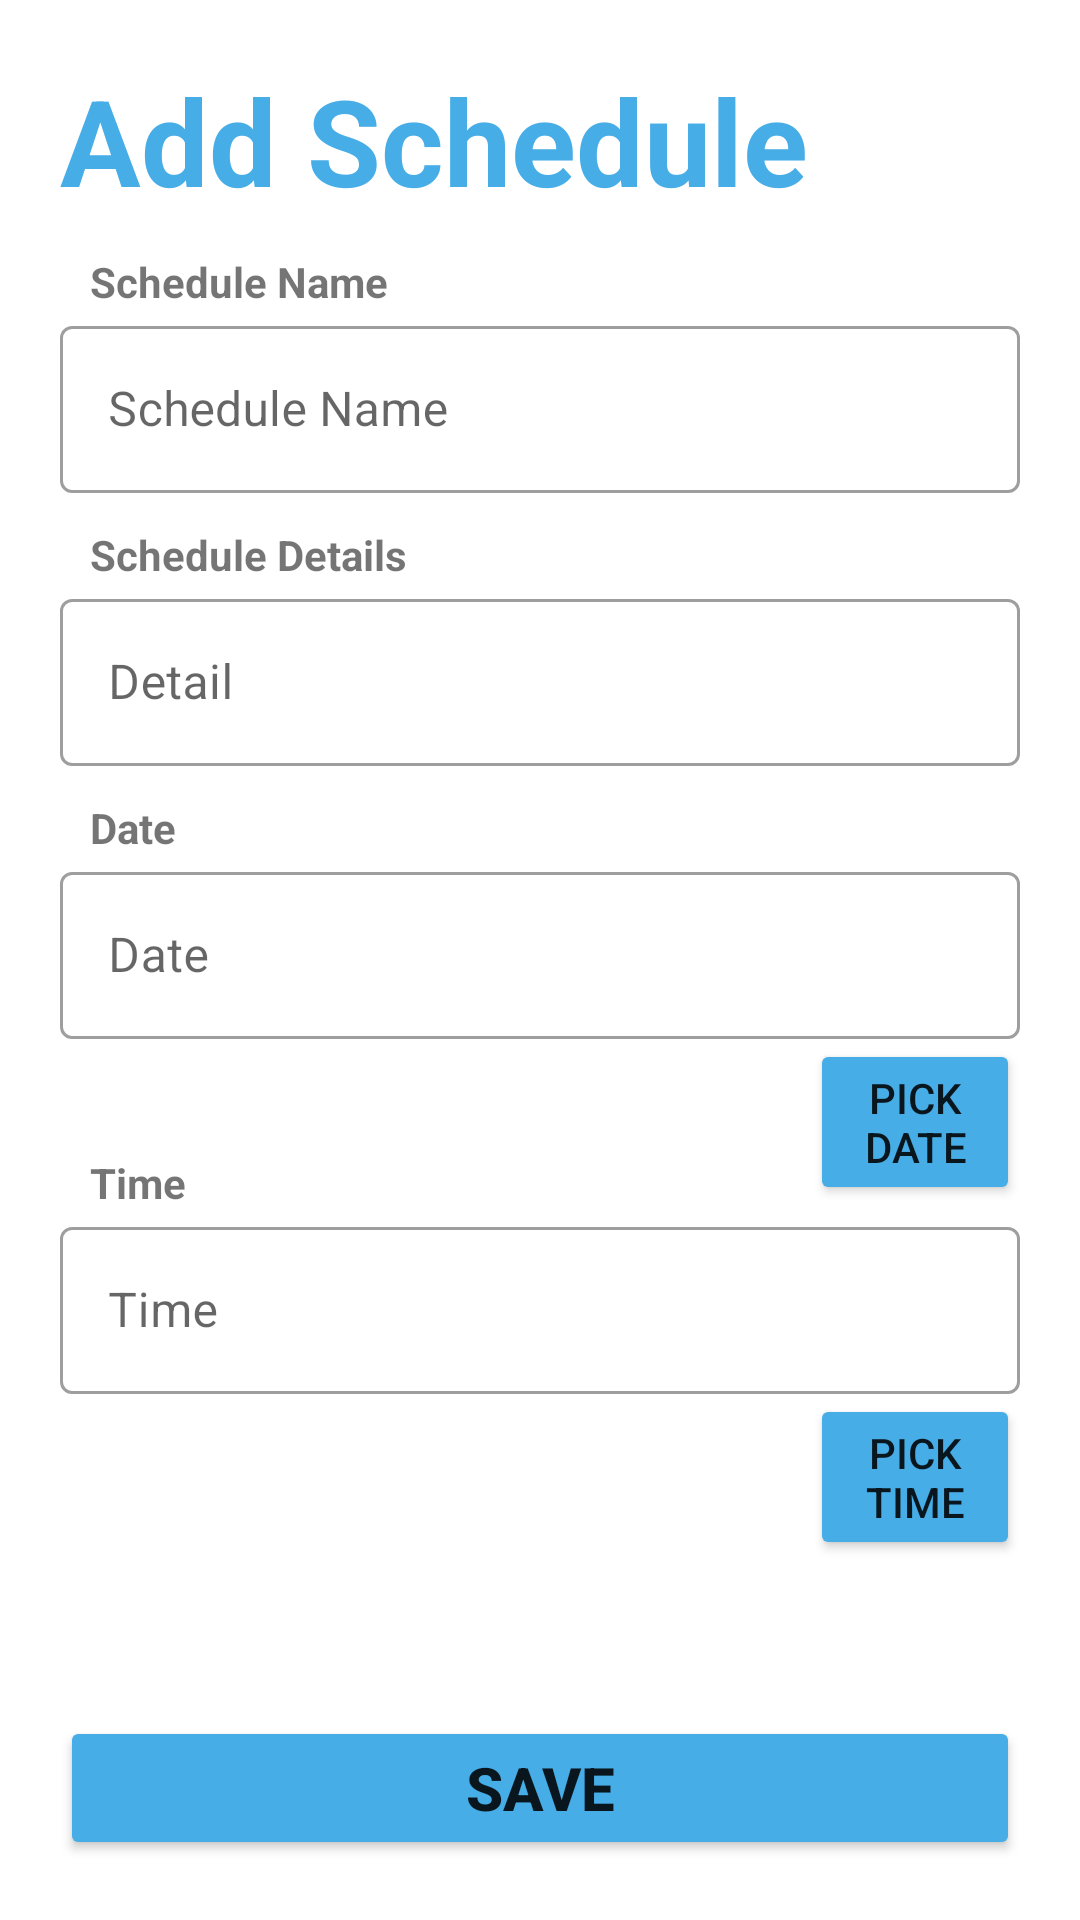

Reconstruct the res/layout file that produces this screen, plus the resources it refers to.
<!-- AndroidManifest.xml: application theme Theme.MyReminder -->
<!-- res/layout/activity_add_schedule.xml -->
<?xml version="1.0" encoding="utf-8"?>
<androidx.constraintlayout.widget.ConstraintLayout xmlns:android="http://schemas.android.com/apk/res/android"
    xmlns:app="http://schemas.android.com/apk/res-auto"
    xmlns:tools="http://schemas.android.com/tools"
    android:layout_width="match_parent"
    android:layout_height="match_parent"
    tools:context=".AddScheduleActivity">

 <TextView
     android:id="@+id/Addtitle"
     android:layout_width="wrap_content"
     android:layout_height="wrap_content"
     android:text="Add Schedule"
     android:textSize="40dp"
     android:textStyle="bold"
     android:textColor="@color/Blue"
     android:layout_margin="20dp"

     app:layout_constraintStart_toStartOf="parent"
     app:layout_constraintTop_toTopOf="parent"
     />

    
    <TextView
        android:layout_width="wrap_content"
        android:layout_height="wrap_content"
        android:text="Schedule Name"
        android:textStyle="bold"
        android:paddingLeft="30dp"

        app:layout_constraintStart_toStartOf="parent"
        app:layout_constraintBottom_toTopOf="@+id/schedule_name"
        />
    <com.google.android.material.textfield.TextInputLayout
        android:id="@+id/schedule_name"
        android:layout_width="match_parent"
        android:layout_height="wrap_content"
        android:paddingLeft="20dp"
        android:paddingRight="20dp"
        android:layout_marginTop="30dp"
        app:hintTextColor="@color/Blue"
        style="@style/Widget.MaterialComponents.TextInputLayout.OutlinedBox"

        app:layout_constraintStart_toStartOf="parent"
        app:layout_constraintTop_toBottomOf="@+id/Addtitle">

        <com.google.android.material.textfield.TextInputEditText
            android:id="@+id/edt_schedule_name"
            android:layout_width="match_parent"
            android:layout_height="wrap_content"
            android:hint="Schedule Name"
            />
    </com.google.android.material.textfield.TextInputLayout>

    
    <TextView
        android:layout_width="wrap_content"
        android:layout_height="wrap_content"
        android:text="Schedule Details"
        android:textStyle="bold"
        android:paddingLeft="30dp"

        app:layout_constraintStart_toStartOf="parent"
        app:layout_constraintBottom_toTopOf="@+id/schedule_detail"
        />
    <com.google.android.material.textfield.TextInputLayout
        android:id="@+id/schedule_detail"
        android:layout_width="match_parent"
        android:layout_height="wrap_content"
        android:paddingLeft="20dp"
        android:paddingRight="20dp"
        android:layout_marginTop="30dp"

        app:hintTextColor="@color/Blue"
        style="@style/Widget.MaterialComponents.TextInputLayout.OutlinedBox"

        app:layout_constraintStart_toStartOf="parent"
        app:layout_constraintTop_toBottomOf="@+id/schedule_name">

        <com.google.android.material.textfield.TextInputEditText
            android:id="@+id/edt_schedule_detail"
            android:layout_width="match_parent"
            android:layout_height="wrap_content"
            android:hint="Detail"
            />
    </com.google.android.material.textfield.TextInputLayout>

    
    <TextView
        android:layout_width="wrap_content"
        android:layout_height="wrap_content"
        android:text="Date"
        android:textStyle="bold"
        android:paddingLeft="30dp"

        app:layout_constraintStart_toStartOf="parent"
        app:layout_constraintBottom_toTopOf="@+id/schedule_date"
        />
    <com.google.android.material.textfield.TextInputLayout
        android:id="@+id/schedule_date"
        android:layout_width="match_parent"
        android:layout_height="wrap_content"
        android:paddingLeft="20dp"
        android:paddingRight="20dp"
        android:layout_marginTop="30dp"
        app:hintTextColor="@color/Blue"
        style="@style/Widget.MaterialComponents.TextInputLayout.OutlinedBox"

        app:layout_constraintStart_toStartOf="parent"
        app:layout_constraintTop_toBottomOf="@+id/schedule_detail">

        <com.google.android.material.textfield.TextInputEditText
            android:id="@+id/edt_schedule_date"
            android:layout_width="match_parent"
            android:layout_height="wrap_content"
            android:hint="Date"
            />
        <Button
            android:id="@+id/btndatepick"
            android:layout_width="match_parent"
            android:layout_height="wrap_content"
            android:backgroundTint="@color/Blue"
            android:text="pick date"

            android:layout_marginLeft="250dp"
            />
    </com.google.android.material.textfield.TextInputLayout>

    
    <TextView
        android:layout_width="wrap_content"
        android:layout_height="wrap_content"
        android:text="Time"
        android:textStyle="bold"
        android:paddingLeft="30dp"

        app:layout_constraintStart_toStartOf="parent"
        app:layout_constraintBottom_toTopOf="@+id/schedule_time"
        />
    <com.google.android.material.textfield.TextInputLayout
        android:id="@+id/schedule_time"
        android:layout_width="match_parent"
        android:layout_height="wrap_content"
        app:hintTextColor="@color/Blue"
        android:paddingLeft="20dp"
        android:paddingRight="20dp"
        android:layout_marginTop="2dp"
        style="@style/Widget.MaterialComponents.TextInputLayout.OutlinedBox"

        app:layout_constraintStart_toStartOf="parent"
        app:layout_constraintTop_toBottomOf="@+id/schedule_date">

        <com.google.android.material.textfield.TextInputEditText
            android:id="@+id/edt_schedule_time"
            android:layout_width="match_parent"
            android:layout_height="wrap_content"
            android:hint="Time"
            />
        <Button
            android:id="@+id/btntimepick"
            android:layout_width="match_parent"
            android:layout_height="wrap_content"
            android:backgroundTint="@color/Blue"
            android:text="pick time"

            android:layout_marginLeft="250dp"
            />
    </com.google.android.material.textfield.TextInputLayout>



    <Button
        android:id="@+id/btnsave"
        android:layout_width="match_parent"
        android:layout_height="wrap_content"
        android:text="SAVE"
        android:textSize="20dp"
        android:textStyle="bold"
        android:layout_marginBottom="20dp"
        android:layout_marginLeft="20dp"
        android:layout_marginRight="20dp"
        android:paddingTop="10dp"
        android:paddingBottom="10dp"
        android:backgroundTint="@color/Blue"

        app:layout_constraintStart_toStartOf="parent"
        app:layout_constraintEnd_toEndOf="parent"
        app:layout_constraintBottom_toBottomOf="parent"
        />


</androidx.constraintlayout.widget.ConstraintLayout>
<!-- resources referenced by this layout -->
<resources>
  <color name="Blue">#46ADE7</color>
  <style name="Theme.MyReminder" parent="Theme.MaterialComponents.DayNight.DarkActionBar">
          
          <item name="colorPrimary">@color/purple_500</item>
          <item name="colorPrimaryVariant">@color/purple_700</item>
          <item name="colorOnPrimary">@color/white</item>
          
          <item name="colorSecondary">@color/teal_200</item>
          <item name="colorSecondaryVariant">@color/teal_700</item>
          <item name="colorOnSecondary">@color/black</item>
          
          <item name="android:statusBarColor">?attr/colorPrimaryVariant</item>
          
      </style>
  <color name="purple_500">#FF6200EE</color>
  <color name="purple_700">#FF3700B3</color>
  <color name="white">#FFFFFFFF</color>
  <color name="teal_200">#FF03DAC5</color>
  <color name="teal_700">#FF018786</color>
  <color name="black">#FF000000</color>
</resources>
